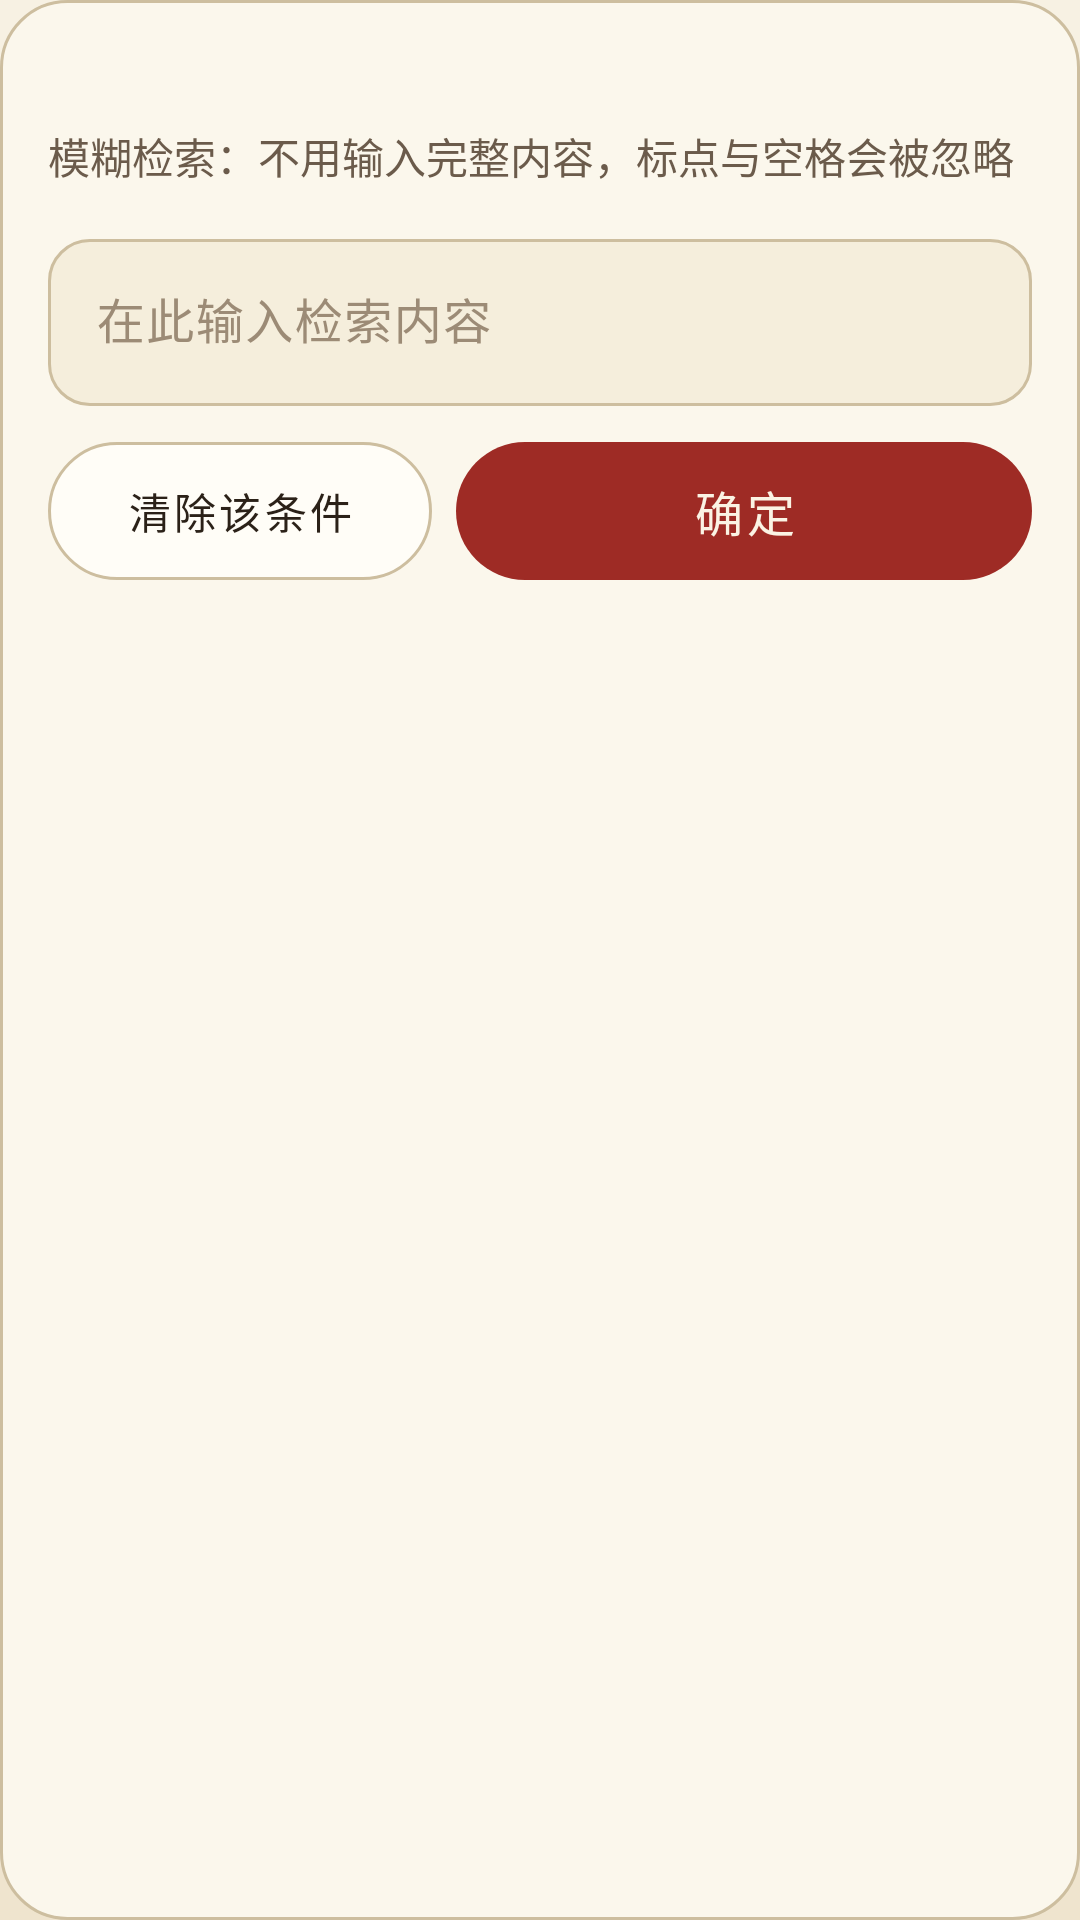

Write the Android layout XML for this screen, with the resource values it uses.
<!-- AndroidManifest.xml: application theme Theme.FhlSearch -->
<!-- res/layout/view_fhl_ms_input.xml -->
<?xml version="1.0" encoding="utf-8"?>
<LinearLayout xmlns:android="http://schemas.android.com/apk/res/android"
    xmlns:app="http://schemas.android.com/apk/res-auto"
    android:id="@+id/cardRoot"
    android:layout_width="match_parent"
    android:layout_height="wrap_content"
    android:background="@drawable/bg_fhl_sheet"
    android:orientation="vertical"
    android:padding="@dimen/fhl_gap_l">

    <TextView
        android:id="@+id/tvSheetTitle"
        style="@style/TextFhlBody"
        android:layout_width="match_parent"
        android:layout_height="wrap_content"
        android:textColor="@color/fhl_vermilion"
        android:textStyle="bold" />

    <TextView
        android:id="@+id/tvSheetHint"
        style="@style/TextFhlCaption"
        android:layout_width="match_parent"
        android:layout_height="wrap_content"
        android:layout_marginTop="@dimen/fhl_gap_xs"
        android:text="模糊检索：不用输入完整内容，标点与空格会被忽略" />

    <com.google.android.material.textfield.TextInputLayout
        android:id="@+id/tilInput"
        style="@style/InputFhl"
        android:layout_width="match_parent"
        android:layout_height="wrap_content"
        android:layout_marginTop="@dimen/fhl_gap_m"
        android:hint="@string/ms_input_hint">

        <com.google.android.material.textfield.TextInputEditText
            android:id="@+id/etInput"
            android:layout_width="match_parent"
            android:layout_height="wrap_content"
            android:imeOptions="actionSearch"
            android:inputType="text"
            android:maxLines="1" />
    </com.google.android.material.textfield.TextInputLayout>

    <LinearLayout
        android:layout_width="match_parent"
        android:layout_height="wrap_content"
        android:layout_marginTop="@dimen/fhl_gap_m"
        android:baselineAligned="false"
        android:orientation="horizontal">

        
        <com.google.android.material.button.MaterialButton
            android:id="@+id/btnClearMode"
            style="@style/BtnFhlLight"
            android:layout_width="0dp"
            android:layout_height="46dp"
            android:layout_weight="1"
            android:layout_marginEnd="@dimen/fhl_gap_s"
            android:maxLines="1"
            android:paddingLeft="@dimen/fhl_btn_pad_h_small"
            android:paddingRight="@dimen/fhl_btn_pad_h_small"
            android:text="@string/ms_wheel_clear"
            android:textSize="@dimen/fhl_fs_body_s"
            app:autoSizeMaxTextSize="@dimen/fhl_fs_body_s"
            app:autoSizeMinTextSize="9sp"
            app:autoSizeStepGranularity="1sp"
            app:autoSizeTextType="uniform" />

        <com.google.android.material.button.MaterialButton
            android:id="@+id/btnConfirm"
            style="@style/BtnFhlPrimary"
            android:layout_width="0dp"
            android:layout_height="46dp"
            android:layout_weight="1.5"
            android:maxLines="1"
            android:text="@string/ms_wheel_confirm" />
    </LinearLayout>
</LinearLayout>
<!-- resources referenced by this layout -->
<resources>
  <color name="fhl_vermilion">#9E2B25</color>
  <dimen name="fhl_btn_pad_h_small">4dp</dimen>
  <dimen name="fhl_fs_body_s">14sp</dimen>
  <dimen name="fhl_gap_l">16dp</dimen>
  <dimen name="fhl_gap_m">12dp</dimen>
  <dimen name="fhl_gap_s">8dp</dimen>
  <dimen name="fhl_gap_xs">4dp</dimen>
  <!-- drawable bg_fhl_sheet (drawable) -->
  <?xml version="1.0" encoding="utf-8"?>
  <shape xmlns:android="http://schemas.android.com/apk/res/android"
      android:shape="rectangle">
      <solid android:color="@color/fhl_card" />
      <corners android:radius="@dimen/fhl_radius_l" />
      <stroke
          android:width="@dimen/fhl_stroke_hair"
          android:color="@color/fhl_line_strong" />
  </shape>
  <string name="ms_input_hint">在此输入检索内容</string>
  <string name="ms_wheel_clear">清除该条件</string>
  <string name="ms_wheel_confirm">确定</string>
  <style name="TextFhlBody">
          <item name="android:textSize">@dimen/fhl_fs_body</item>
          <item name="android:textColor">@color/fhl_ink</item>
      </style>
  <style name="TextFhlCaption">
          <item name="android:textSize">@dimen/fhl_fs_body_s</item>
          <item name="android:textColor">@color/fhl_ink_sub</item>
      </style>
  <color name="fhl_card">#FBF7EC</color>
  <dimen name="fhl_radius_l">22dp</dimen>
  <dimen name="fhl_stroke_hair">1dp</dimen>
  <color name="fhl_line_strong">#CDBE9F</color>
  <dimen name="fhl_fs_btn">16sp</dimen>
  <color name="fhl_ink">#2B2118</color>
  <!-- drawable bg_fhl_btn_light (drawable) -->
  <?xml version="1.0" encoding="utf-8"?>
  <ripple xmlns:android="http://schemas.android.com/apk/res/android"
      android:color="@color/fhl_gold_tint">
      <item>
          <shape android:shape="rectangle">
              <solid android:color="@color/fhl_btn_light" />
              <corners android:radius="@dimen/fhl_radius_pill" />
              <stroke android:width="@dimen/fhl_stroke_hair" android:color="@color/fhl_line_strong" />
          </shape>
      </item>
  </ripple>
  <color name="fhl_text_on_dark">#FBF3E4</color>
  <!-- drawable bg_fhl_btn_primary (drawable) -->
  <?xml version="1.0" encoding="utf-8"?>
  <ripple xmlns:android="http://schemas.android.com/apk/res/android"
      android:color="@color/fhl_vermilion_pressed">
      <item>
          <shape android:shape="rectangle">
              <solid android:color="@color/fhl_vermilion" />
              <corners android:radius="@dimen/fhl_radius_pill" />
          </shape>
      </item>
  </ripple>
  <color name="fhl_input_fill">#F5EEDC</color>
  <dimen name="fhl_stroke_focus">2dp</dimen>
  <dimen name="fhl_radius_m">14dp</dimen>
  <color name="fhl_ink_hint">#9C8B76</color>
  <color name="fhl_error">#C0392B</color>
  <dimen name="fhl_fs_body">16sp</dimen>
  <color name="fhl_ink_sub">#6B5B4B</color>
  <color name="fhl_vermilion_tint">#F3E3DF</color>
  <color name="fhl_gold">#B08A3E</color>
  <color name="fhl_line">#E3D9C2</color>
  <color name="fhl_paper_top">#F7F1E3</color>
  <!-- drawable bg_fhl_paper (drawable) -->
  <?xml version="1.0" encoding="utf-8"?>
  <shape xmlns:android="http://schemas.android.com/apk/res/android" android:shape="rectangle">
      <gradient
          android:angle="270"
          android:startColor="@color/fhl_paper_top"
          android:endColor="@color/fhl_paper_bottom"
          android:type="linear" />
  </shape>
  <color name="fhl_paper_bottom">#EFE4CE</color>
  <style name="ThemeOverlay.FhlSearch.Dialog" parent="ThemeOverlay.Material3.MaterialAlertDialog">
          <item name="colorSurface">@color/fhl_card</item>
          <item name="colorOnSurface">@color/fhl_ink</item>
          <item name="colorPrimary">@color/fhl_vermilion</item>
      </style>
  <color name="fhl_gold_tint">#F1E8D2</color>
  <color name="fhl_btn_light">#FFFDF7</color>
  <dimen name="fhl_radius_pill">999dp</dimen>
  <color name="fhl_vermilion_pressed">#7E211C</color>
</resources>
